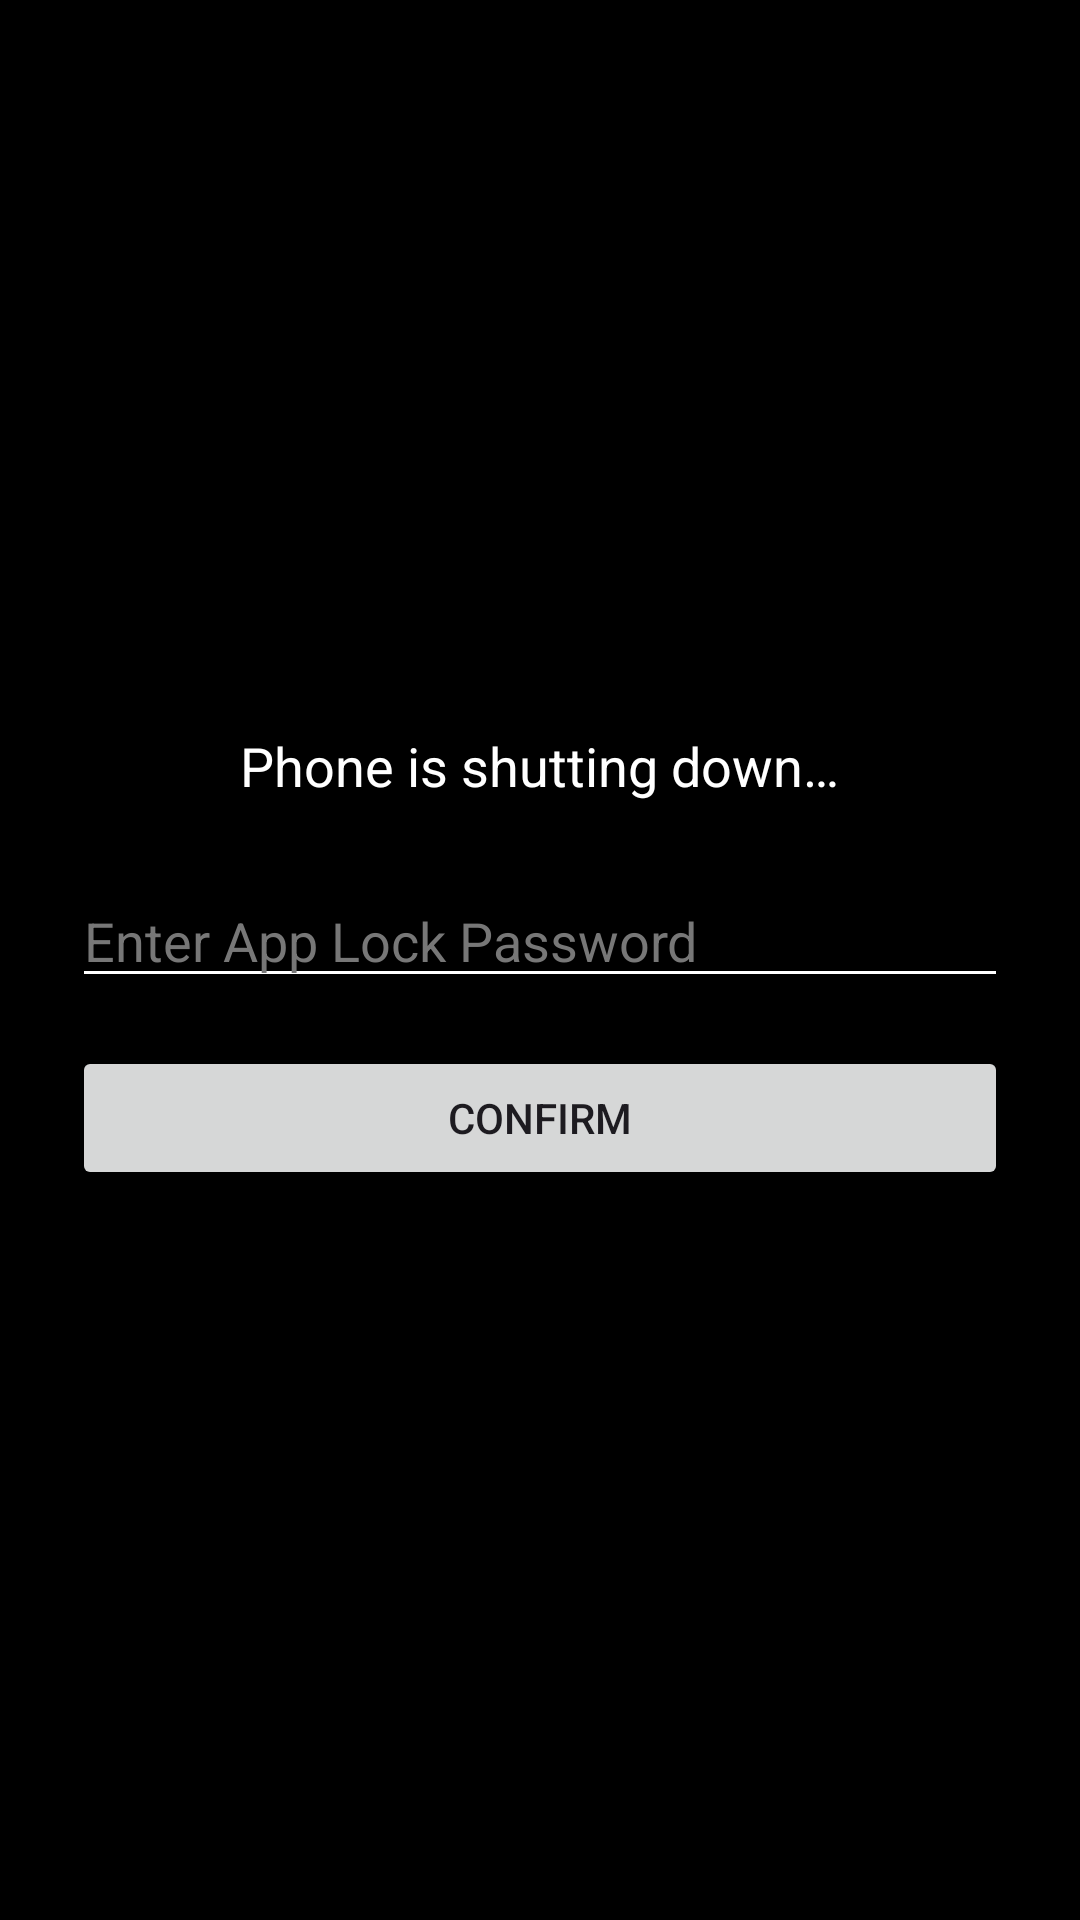

Android layout source for this screen:
<!-- AndroidManifest.xml: application theme Theme.EmergencyPhoneRecovery -->
<!-- res/layout/activity_simulated_power_off.xml -->
<?xml version="1.0" encoding="utf-8"?>
<LinearLayout xmlns:android="http://schemas.android.com/apk/res/android"
    android:layout_width="match_parent"
    android:layout_height="match_parent"
    android:background="#000000"
    android:orientation="vertical"
    android:gravity="center"
    android:padding="24dp">

    <TextView
        android:layout_width="wrap_content"
        android:layout_height="wrap_content"
        android:text="Phone is shutting down…"
        android:textColor="#FFFFFF"
        android:textSize="18sp"
        android:layout_marginBottom="24dp" />

    <EditText
        android:id="@+id/etAppLockPassword"
        android:layout_width="match_parent"
        android:layout_height="wrap_content"
        android:hint="Enter App Lock Password"
        android:inputType="textPassword"
        android:textColor="#FFFFFF"
        android:textColorHint="#777777"
        android:backgroundTint="#FFFFFF" />

    <Button
        android:id="@+id/btnConfirmShutdown"
        android:layout_width="match_parent"
        android:layout_height="wrap_content"
        android:text="Confirm"
        android:layout_marginTop="16dp" />

</LinearLayout>
<!-- resources referenced by this layout -->
<resources>
  <style name="Theme.EmergencyPhoneRecovery" parent="Base.Theme.EmergencyPhoneRecovery" />
  <style name="Base.Theme.EmergencyPhoneRecovery" parent="Theme.Material3.DayNight.NoActionBar">
          
          
      </style>
</resources>
